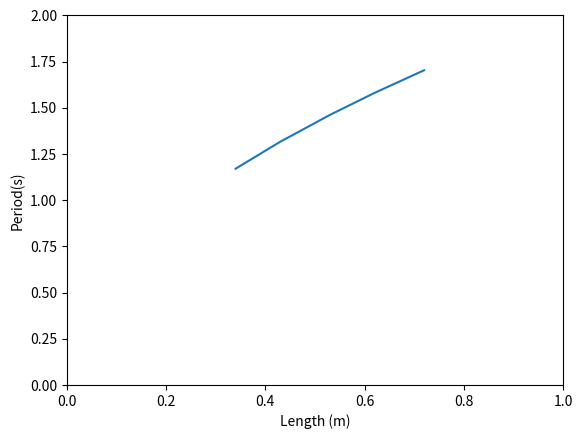

Here is the Python script that generated this plot:
# Step Two of Project 1
# Allison and Pan
# This file graphs the theoretical periods vs. lengths of  the pendulum
# We worked alone on this assignment

# IMPORT STATEMENTS
import matplotlib.pyplot as plt
import math
import numpy as np

# GLOBAL VARIABLES
lengths=[.34,.43,.53,.62,.72]
lengths_array=np.array(lengths)

# CUSTOM FUNCTIONS
def swing_period(lengths):
    # swing_period takes in an array of lengths as a parameter
    # returns an array of periods calculated for each length
    periods=[]
    for i in range(len(lengths)):
        period=2*math.pi*math.sqrt(lengths[i]/9.8)
        periods.append(period)
    periodarray=np.array(periods)
    return periodarray
        
def graph_values(lengths,periods):
    # graph_values takes an array of lengths and an array of periods as parameters
    # graphs length vs period for a theoretical model
    plt.plot(lengths, periods)
    plt.ylabel("Period(s)")
    plt.xlabel("Length (m)")
    plt.axis([0,1,0,2])
    plt.show()
    
periods=swing_period(lengths)
print("The period for 34 cm is: ",periods[0])
print("The period for 43 cm is: ",periods[1])
print("The period for 53 cm is: ",periods[2])
print("The period for 62 cm is: ",periods[3])
print("The period for 72 cm is: ",periods[4])
graph_values(lengths, periods)
    
    